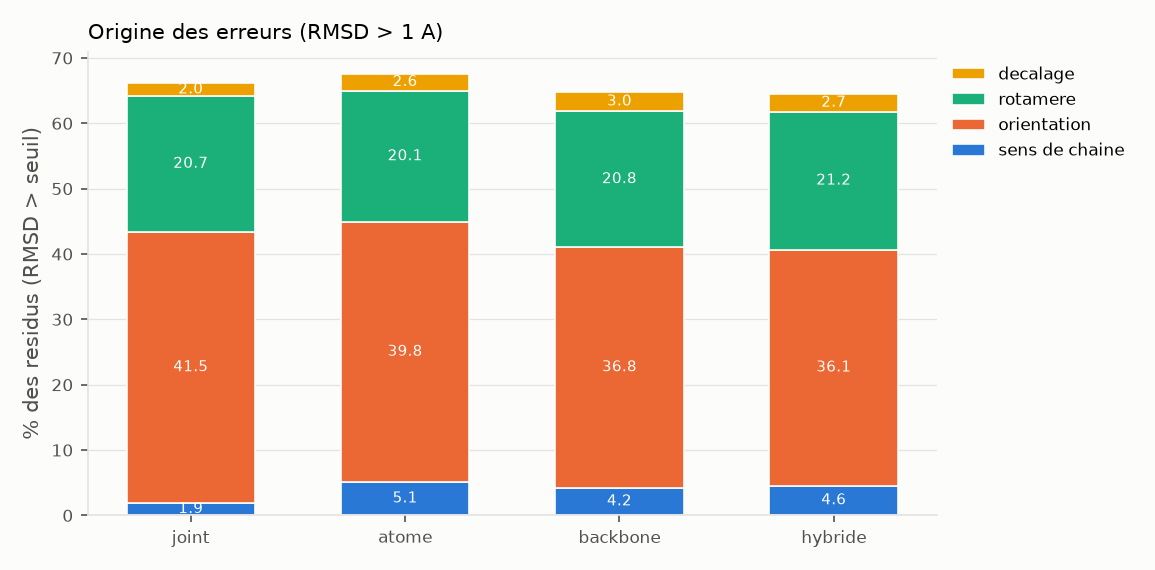

Values plotted in this chart, from the file beside it:
modele, echecs, part_sens de chaine, part_orientation, part_rotamere, part_decalage, frame_err_deg, sc_local_rmsd, shape_rmsd
joint, 0.6616, 0.01874, 0.4154, 0.2073, 0.02018, 51.07, 1.552, 0.6688
atome, 0.6761, 0.05127, 0.3976, 0.201, 0.02626, 57.75, 1.513, 0.6577
backbone, 0.6478, 0.0425, 0.3678, 0.208, 0.02952, 51.55, 1.721, 0.6682
hybride, 0.6447, 0.04572, 0.3606, 0.2116, 0.0268, 51.82, 1.735, 0.669
